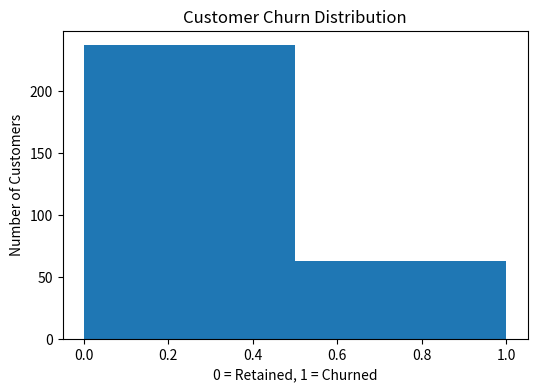

Source code (Python):
# -*- coding: utf-8 -*-
"""Day_15_Task_11.ipynb

Automatically generated by Colab.

Original file is located at
    https://colab.research.google.com/<link-removed>
"""

#11.customer churn rate----np.choice
import numpy as np
import matplotlib.pyplot as plt

np.random.seed(42)

customers = 300

churn = np.random.choice([0, 1], size=customers, p=[0.8, 0.2])

churn_rate = np.mean(churn) * 100

plt.figure(figsize=(6,4))
plt.hist(churn, bins=2)
plt.title("Customer Churn Distribution")
plt.xlabel("0 = Retained, 1 = Churned")
plt.ylabel("Number of Customers")
plt.show()

print("Total Customers:", customers)
print("Number of Churned Customers:", np.sum(churn))
print("Churn Rate (%):", churn_rate)